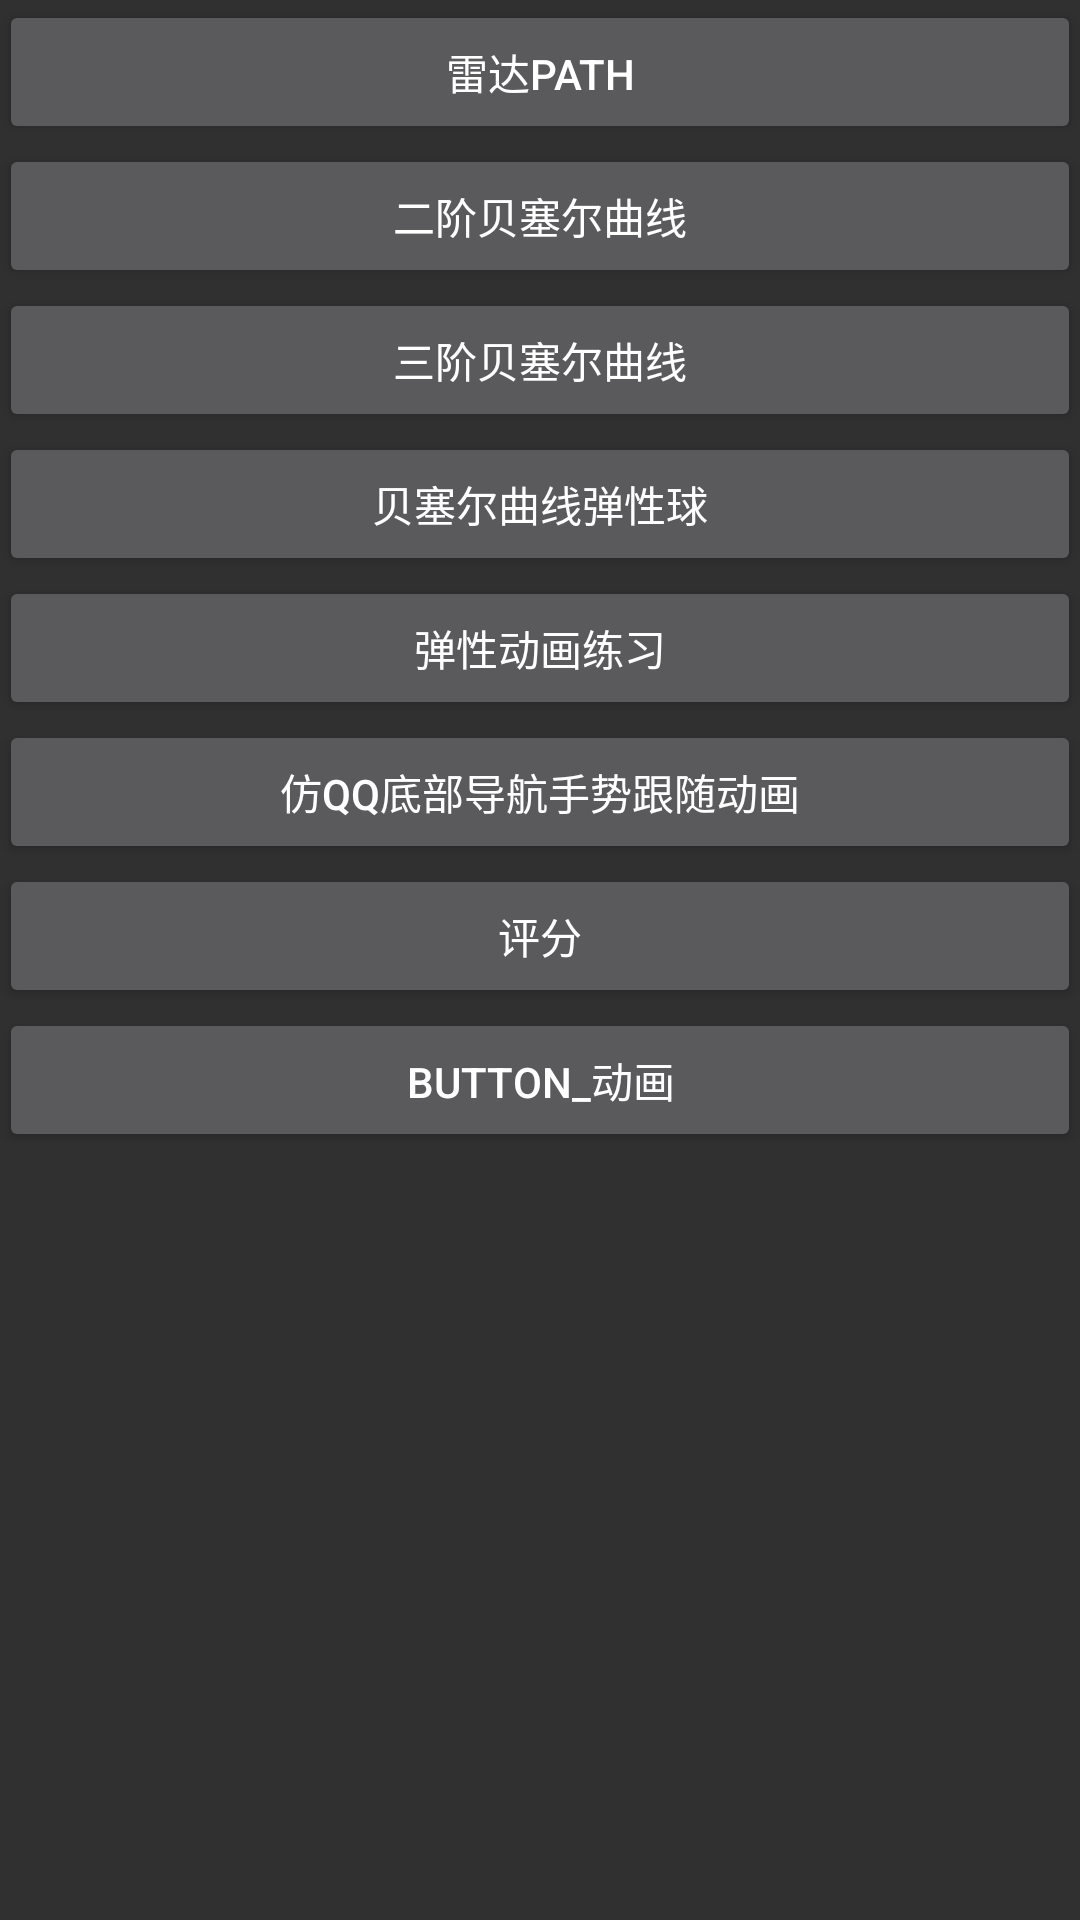

Layout XML and referenced resources for this Android screen:
<!-- AndroidManifest.xml: application theme AppTheme.NoActionBar -->
<!-- res/layout/activity_main.xml -->
<ScrollView
    xmlns:android="http://schemas.android.com/apk/res/android"
    android:layout_width="match_parent"
    android:layout_height="match_parent">

    <LinearLayout xmlns:android="http://schemas.android.com/apk/res/android"
                  android:layout_width="match_parent"
                  android:layout_height="match_parent"
                  android:orientation="vertical"
                  android:paddingBottom="@dimen/activity_vertical_margin"
                  android:paddingLeft="@dimen/activity_horizontal_margin"
                  android:paddingRight="@dimen/activity_horizontal_margin"
                  android:paddingTop="@dimen/activity_vertical_margin">

       



        <Button
            android:id="@+id/btn1"
            android:layout_width="match_parent"
            android:layout_height="wrap_content"
            android:text="雷达path"/>

        <Button
            android:id="@+id/btn2"
            android:layout_width="match_parent"
            android:layout_height="wrap_content"
            android:text="二阶贝塞尔曲线"/>

        <Button
            android:id="@+id/btn3"
            android:layout_width="match_parent"
            android:layout_height="wrap_content"
            android:text="三阶贝塞尔曲线"/>

        <Button
            android:id="@+id/btn4"
            android:layout_width="match_parent"
            android:layout_height="wrap_content"
            android:text="贝塞尔曲线弹性球"/>

        <Button
            android:id="@+id/btn5"
            android:layout_width="match_parent"
            android:layout_height="wrap_content"
            android:text="弹性动画练习"/>

        <Button
            android:id="@+id/btn6"
            android:layout_width="match_parent"
            android:layout_height="wrap_content"
            android:text="仿qq底部导航手势跟随动画"/>

        <Button
            android:id="@+id/btn7"
            android:layout_width="match_parent"
            android:layout_height="wrap_content"
            android:text="评分"/>

        <Button
            android:id="@+id/btn8"
            android:layout_width="match_parent"
            android:layout_height="wrap_content"
            android:text="button_动画"/>

    </LinearLayout>

</ScrollView>
<!-- resources referenced by this layout -->
<resources>
  <style name="AppTheme.NoActionBar" parent="Theme.AppCompat">
          <item name="windowActionBar">false</item>
          <item name="windowNoTitle">true</item>
      </style>
</resources>
